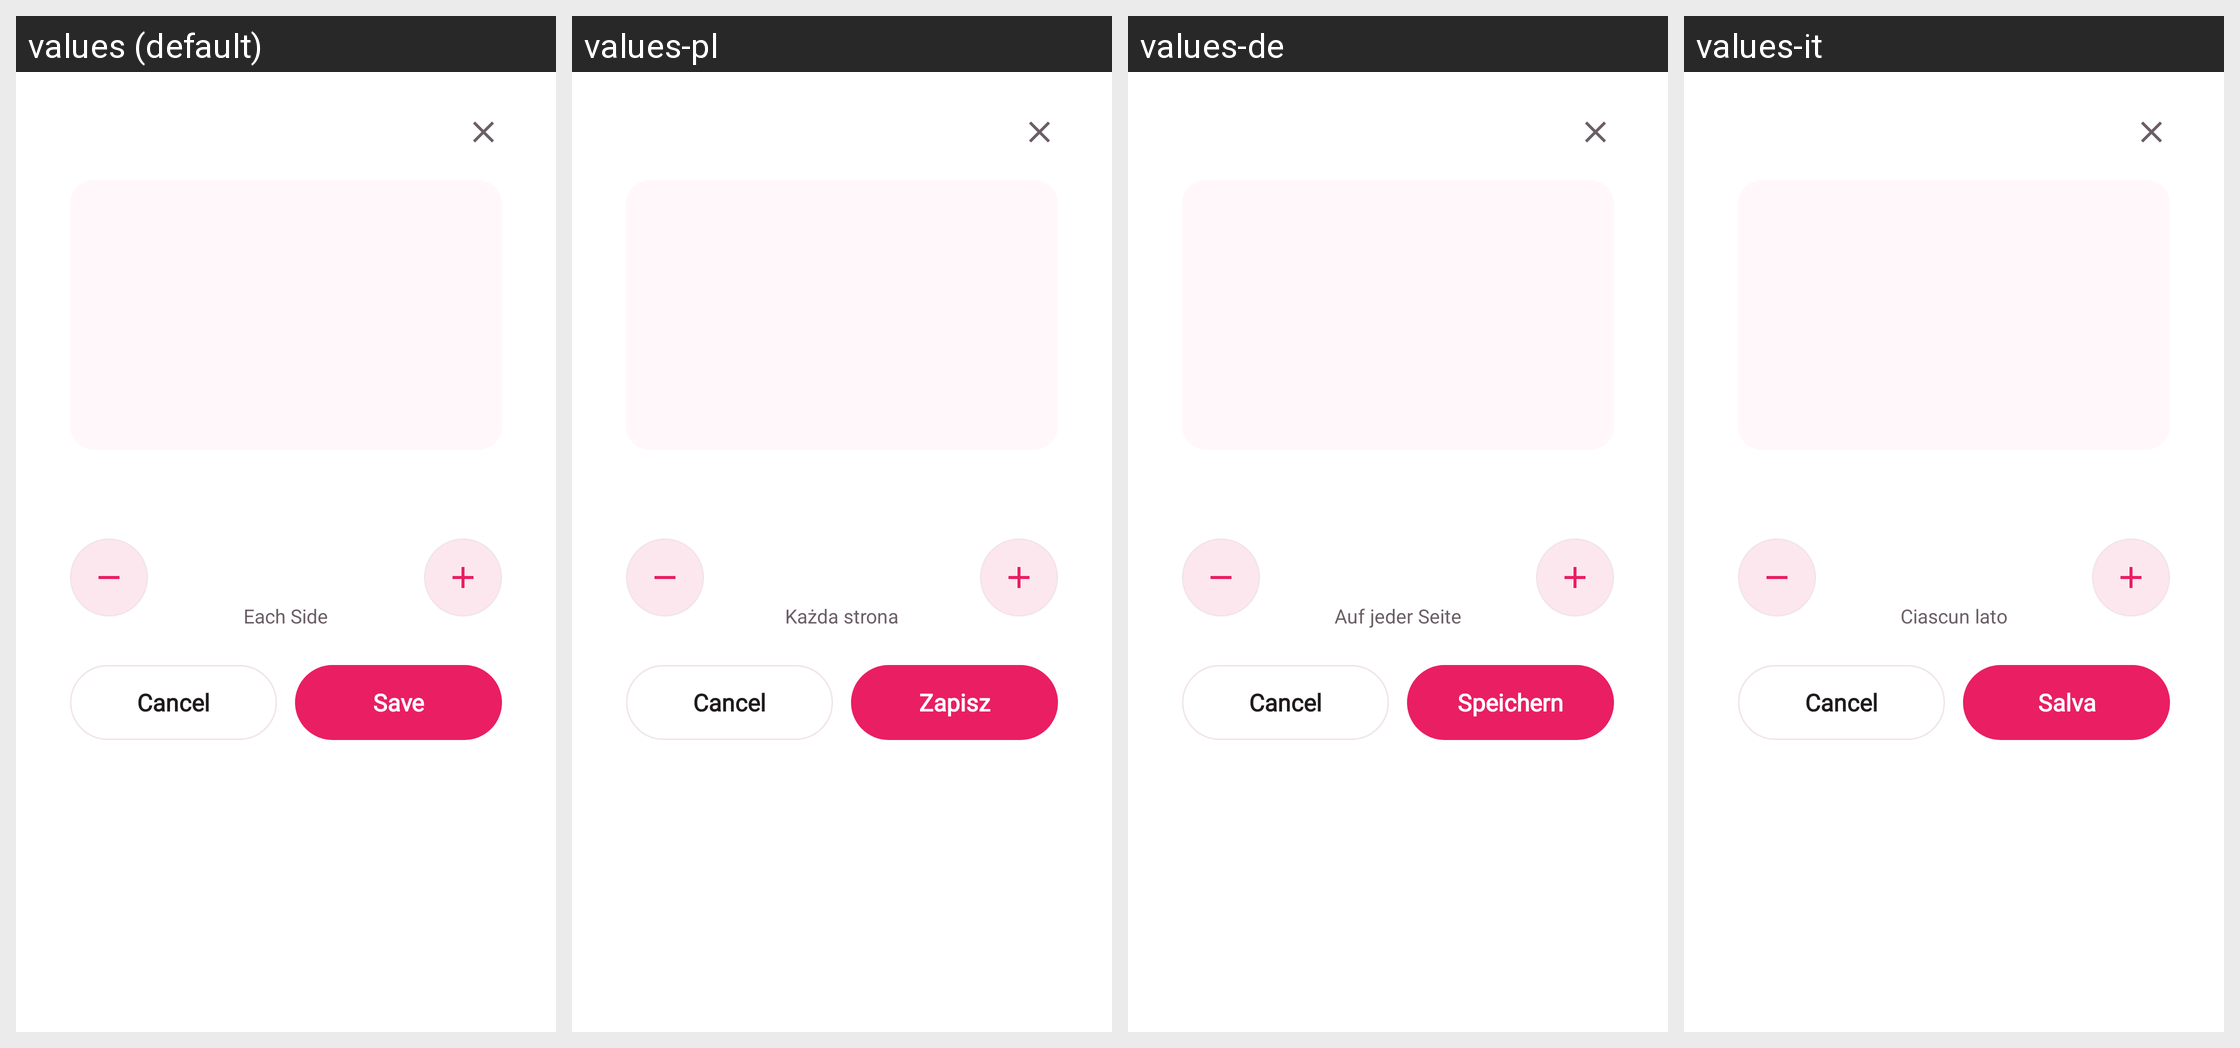

The same Android screen rendered under several of its app's locales, left to right. List the strings drawn on it with the default value and each locale's translation.
Android screen res/layout/dialog_replace_exercise.xml rendered under 4 locales, left to right: values (default), values-pl, values-de, values-it. Device: Nexus 5 (rendered at 1080×1920; each locale shown at half size, 540×960, under a caption strip naming it); theme AppTheme.
Other locales in the repository, not shown: values-ar, values-ca, values-cs, values-da, values-es, values-fa, values-fi, values-fr, values-hi, values-hr, values-in, values-ja, values-ko, values-lv, values-nl, values-no, values-pt, values-ru, values-sv, values-th, values-tr, values-vi, values-zh-rCN, values-zh-rTW.
Strings drawn on this screen, with the default value and each locale's value (text and hints the layout hard-codes, and strings that could not be matched under every locale, appear in the picture but are not listed):

wp_each_side
  values: Each Side
  values-pl: Każda strona
  values-de: Auf jeder Seite
  values-it: Ciascun lato

save
  values: Save
  values-pl: Zapisz
  values-de: Speichern
  values-it: Salva
